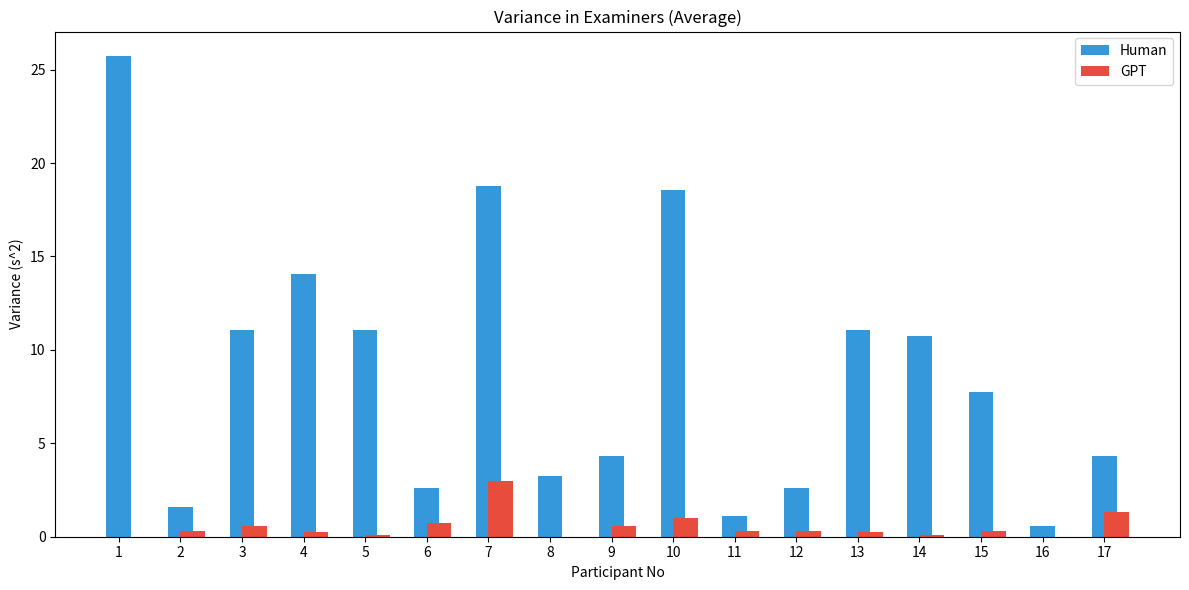

This figure's Python source:
import matplotlib.pyplot as plt
import pandas as pd

# Create a DataFrame with the provided data
data = {
    "Participant": list(range(1, 18)),
    "Human Variance": [25.750, 1.583, 11.083, 14.083, 11.083, 2.583, 18.750,
                       3.250, 4.333, 18.583, 1.083, 2.583, 11.083, 10.750,
                       7.750, 0.583, 4.333],
    "GPT Variance": [0.000, 0.333, 0.583, 0.250, 0.083, 0.750, 3.000,
                     0.000, 0.583, 1.000, 0.333, 0.333, 0.250, 0.083,
                     0.333, 0.000, 1.333]
}

df = pd.DataFrame(data)

# Plotting the variances
plt.figure(figsize=(12, 6))
x = range(len(df['Participant']))
plt.bar(x, df['Human Variance'], width=0.4, label='Human', color='#3498db', align='center')
plt.bar(x, df['GPT Variance'], width=0.4, label='GPT', color='#e74c3c', align='edge')
plt.xlabel('Participant No')
plt.ylabel('Variance (s^2)')
plt.title('Variance in Examiners (Average)')
plt.xticks(x, df['Participant'])
plt.legend()
plt.tight_layout()
plt.show()